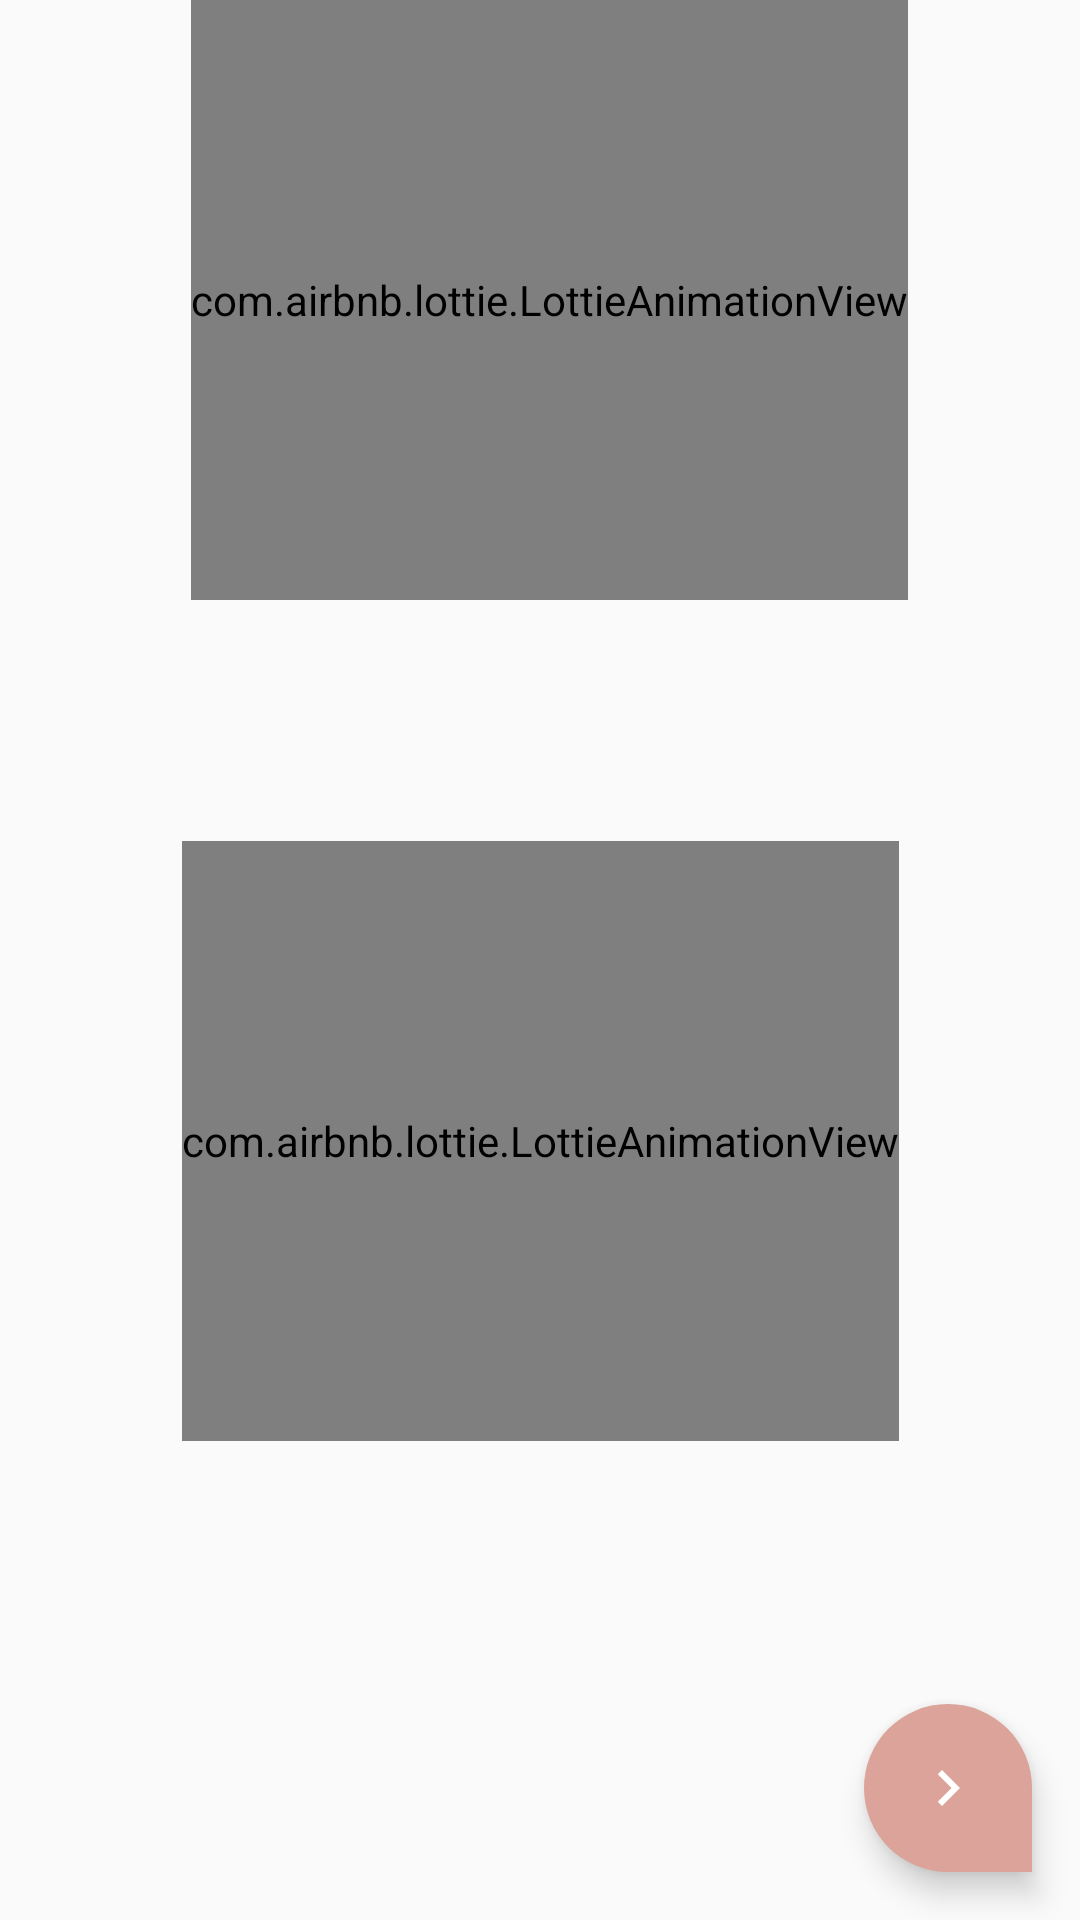

This screen was rendered from an Android layout file. Write that file and the resources it references.
<!-- AndroidManifest.xml: application theme Theme.Food -->
<!-- res/layout/introduction.xml -->
<?xml version="1.0" encoding="utf-8"?>
<androidx.constraintlayout.widget.ConstraintLayout xmlns:android="http://schemas.android.com/apk/res/android"
    xmlns:app="http://schemas.android.com/apk/res-auto"
    xmlns:tools="http://schemas.android.com/tools"
    android:layout_width="match_parent"
    android:layout_height="match_parent"
    tools:context=".Introduction">

    <ImageView
        android:id="@+id/background"
        android:layout_width="422dp"
        android:layout_height="910dp"
        android:scaleType="centerCrop"
        android:src="@drawable/lightpinkbackground"
        app:layout_constraintBottom_toBottomOf="parent"
        app:layout_constraintEnd_toEndOf="parent"
        app:layout_constraintStart_toStartOf="parent"
        app:layout_constraintTop_toTopOf="parent"
        app:layout_constraintVertical_bias="0" />

    <com.airbnb.lottie.LottieAnimationView

        android:id="@+id/login_app_name"
        android:layout_width="wrap_content"
        android:layout_height="200dp"
        app:layout_constraintBottom_toBottomOf="parent"
        app:layout_constraintEnd_toEndOf="parent"
        app:layout_constraintHorizontal_bias="0.527"
        app:layout_constraintStart_toStartOf="parent"
        app:layout_constraintTop_toTopOf="parent"
        app:layout_constraintVertical_bias="0.0"
        app:lottie_autoPlay="true"
        app:lottie_rawRes="@raw/foodies" />

    <com.airbnb.lottie.LottieAnimationView
        android:id="@+id/lottie"
        android:layout_width="wrap_content"
        android:layout_height="200dp"
        app:layout_constraintBottom_toBottomOf="parent"
        app:layout_constraintEnd_toEndOf="parent"
        app:layout_constraintHorizontal_bias="0.501"
        app:layout_constraintStart_toStartOf="parent"
        app:layout_constraintTop_toBottomOf="@+id/login_app_name"
        app:layout_constraintVertical_bias="0.335"
        app:lottie_autoPlay="true"
        app:lottie_rawRes="@raw/food4" />

    <com.google.android.material.floatingactionbutton.FloatingActionButton
        android:id="@+id/fab"
        android:layout_width="wrap_content"
        android:layout_height="wrap_content"
        android:layout_margin="16dp"
        android:backgroundTint="#DBA39A"
        android:contentDescription="@string/app_name"
        android:src="@drawable/next"
        app:layout_constraintBottom_toBottomOf="parent"
        app:layout_constraintEnd_toEndOf="parent"
        app:layout_constraintHorizontal_bias="1"
        app:layout_constraintStart_toStartOf="parent"
        app:layout_constraintTop_toTopOf="parent"
        app:layout_constraintVertical_bias="1" />

</androidx.constraintlayout.widget.ConstraintLayout>
<!-- resources referenced by this layout -->
<resources>
  <!-- drawable next (drawable-v24) -->
  <vector android:height="24dp" android:tint="@color/white"
      android:viewportHeight="24" android:viewportWidth="24"
      android:width="24dp" xmlns:android="http://schemas.android.com/apk/res/android">
      <path android:fillColor="@android:color/white" android:pathData="M10,6L8.59,7.41 13.17,12l-4.58,4.59L10,18l6,-6z"/>
  </vector>
  <string name="app_name">Food</string>
  <style name="Theme.Food" parent="Theme.AppCompat.DayNight.NoActionBar">
          
          <item name="colorPrimary">@color/purple_500</item>
          <item name="colorPrimaryVariant">@color/purple_700</item>
          <item name="colorOnPrimary">@color/white</item>
          
          <item name="colorSecondary">@color/teal_200</item>
          <item name="colorSecondaryVariant">@color/teal_700</item>
          <item name="colorOnSecondary">@color/black</item>
          
          <item name="android:statusBarColor">?attr/colorPrimaryVariant</item>
          
  
          <item name="floatingActionButtonStyle">@style/FloatingActionButtonStyle</item>
  
          <item name="android:textColorPrimary">@color/black</item>
  
          <item name="android:textColorSecondary">@color/white</item>
  
          <item name="preferenceTheme">@style/PreferenceThemeOverlay</item>
  
      </style>
  <color name="white">#FFFFFFFF</color>
  <color name="purple_500">#F02E00</color>
  <color name="purple_700">#FF3700B3</color>
  <color name="teal_200">#FF03DAC5</color>
  <color name="teal_700">#FF018786</color>
  <color name="black">#FF000000</color>
  <style name="FloatingActionButtonStyle" parent="Widget.Design.FloatingActionButton">
          <item name="shapeAppearanceOverlay">@style/FabShapeStyle3</item>
      </style>
  <style name="FabShapeStyle3" parent="ShapeAppearance.MaterialComponents.SmallComponent">
          <item name="cornerSize">50%</item>
          <item name="cornerSizeBottomRight">0dp</item>
          <item name="cornerFamilyTopLeft">rounded</item>
          <item name="cornerFamilyTopRight">rounded</item>
          <item name="cornerFamilyBottomLeft">rounded</item>
          <item name="cornerFamilyBottomRight">cut</item>
      </style>
</resources>
